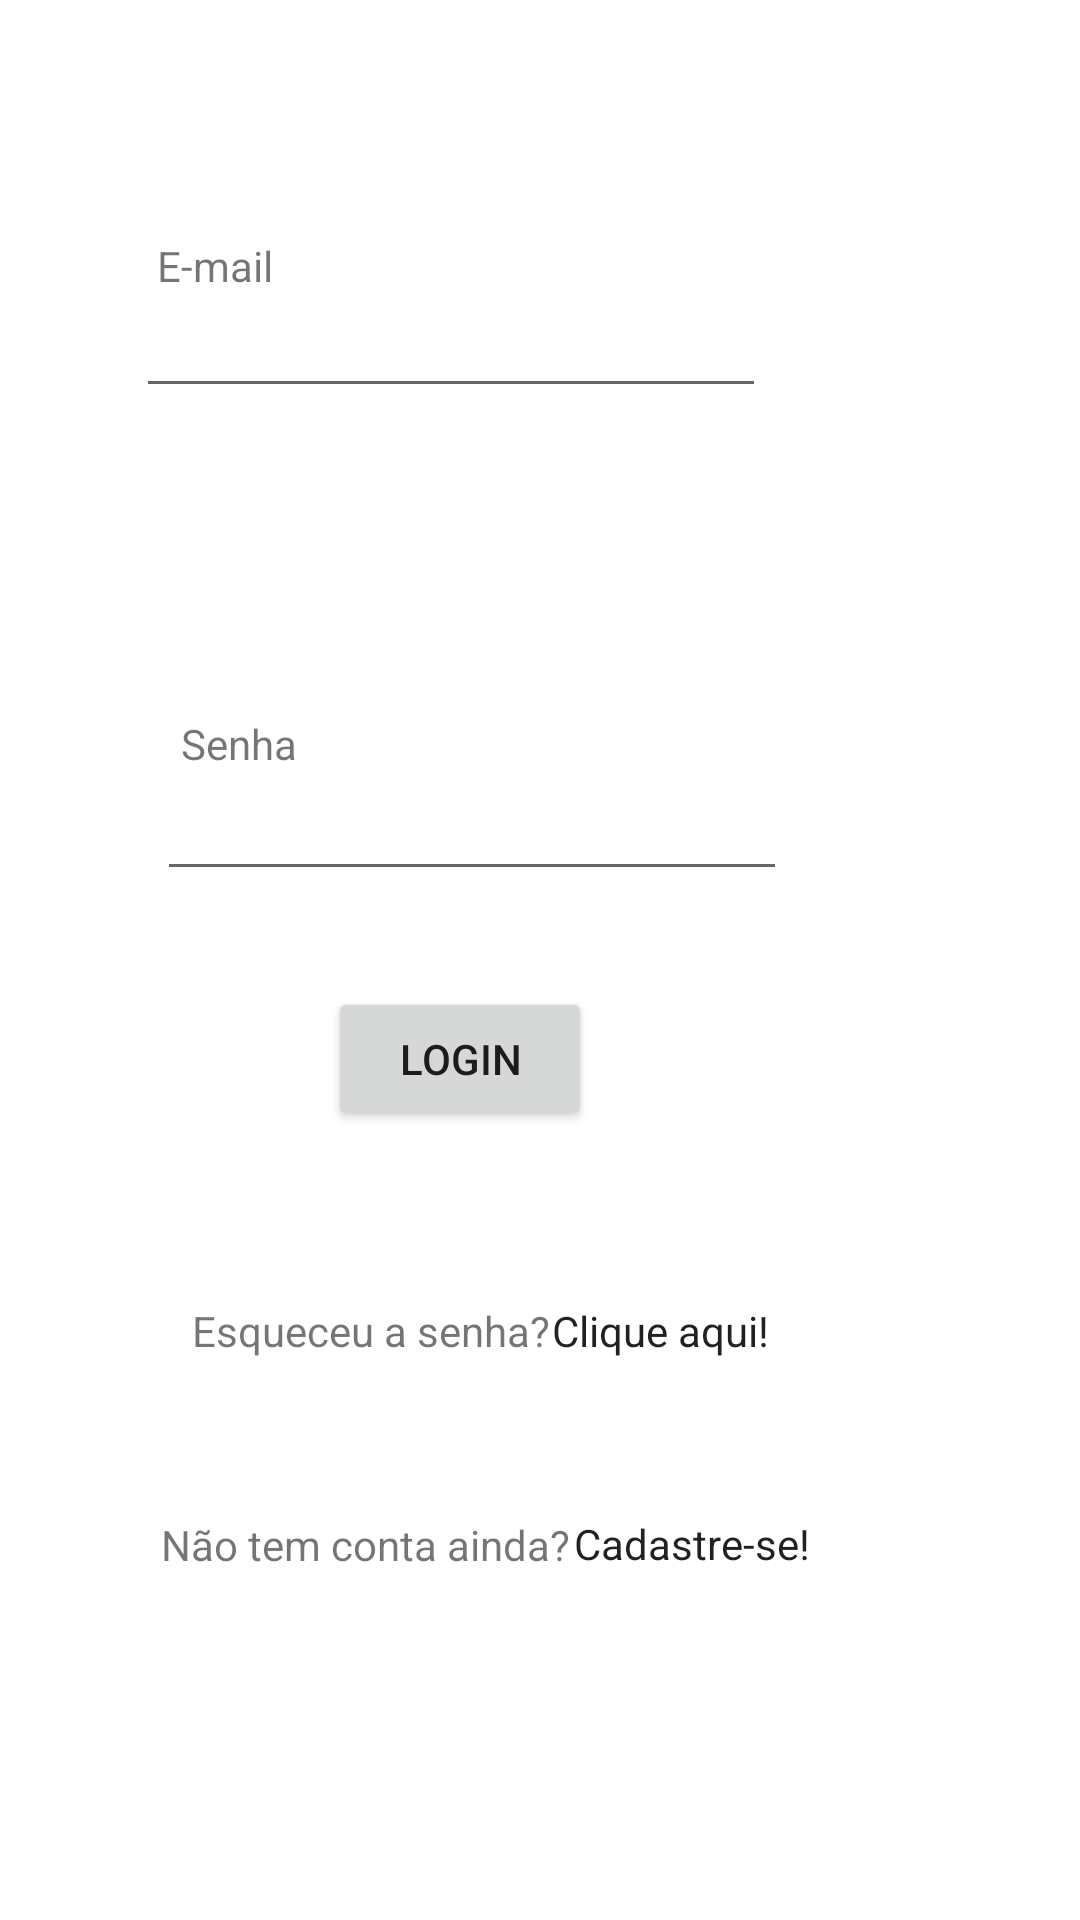

The Android layout XML behind this screen, and the referenced resources:
<!-- AndroidManifest.xml: application theme Theme.JFITPersonal -->
<!-- res/layout/activity_tela_login.xml -->
<?xml version="1.0" encoding="utf-8"?>
<androidx.constraintlayout.widget.ConstraintLayout xmlns:android="http://schemas.android.com/apk/res/android"
    xmlns:app="http://schemas.android.com/apk/res-auto"
    xmlns:tools="http://schemas.android.com/tools"
    android:layout_width="match_parent"
    android:layout_height="match_parent"
    tools:context=".TelaLogin">

    <TextView
        android:id="@+id/textView3"
        android:layout_width="wrap_content"
        android:layout_height="wrap_content"
        android:text="E-mail"
        app:layout_constraintBottom_toBottomOf="parent"
        app:layout_constraintEnd_toEndOf="parent"
        app:layout_constraintHorizontal_bias="0.163"
        app:layout_constraintStart_toStartOf="parent"
        app:layout_constraintTop_toTopOf="parent"
        app:layout_constraintVertical_bias="0.127" />

    <EditText
        android:id="@+id/editTextTextEmailAddress2"
        android:layout_width="wrap_content"
        android:layout_height="wrap_content"
        android:ems="10"
        android:inputType="textEmailAddress"
        app:layout_constraintBottom_toBottomOf="parent"
        app:layout_constraintEnd_toEndOf="parent"
        app:layout_constraintHorizontal_bias="0.303"
        app:layout_constraintStart_toStartOf="parent"
        app:layout_constraintTop_toTopOf="parent"
        app:layout_constraintVertical_bias="0.158" />

    <TextView
        android:id="@+id/textView4"
        android:layout_width="wrap_content"
        android:layout_height="wrap_content"
        android:text="Senha"
        app:layout_constraintBottom_toBottomOf="parent"
        app:layout_constraintEnd_toEndOf="parent"
        app:layout_constraintHorizontal_bias="0.188"
        app:layout_constraintStart_toStartOf="parent"
        app:layout_constraintTop_toTopOf="parent"
        app:layout_constraintVertical_bias="0.384" />

    <EditText
        android:id="@+id/editTextTextPassword"
        android:layout_width="wrap_content"
        android:layout_height="wrap_content"
        android:ems="10"
        android:inputType="textPassword"
        app:layout_constraintBottom_toBottomOf="parent"
        app:layout_constraintEnd_toEndOf="parent"
        app:layout_constraintHorizontal_bias="0.348"
        app:layout_constraintStart_toStartOf="parent"
        app:layout_constraintTop_toTopOf="parent"
        app:layout_constraintVertical_bias="0.427" />

    <Button
        android:id="@+id/login"
        android:layout_width="wrap_content"
        android:layout_height="wrap_content"
        android:text="Login"
        app:layout_constraintBottom_toBottomOf="parent"
        app:layout_constraintEnd_toEndOf="parent"
        app:layout_constraintHorizontal_bias="0.402"
        app:layout_constraintStart_toStartOf="parent"
        app:layout_constraintTop_toTopOf="parent"
        app:layout_constraintVertical_bias="0.556" />

    <CheckedTextView
        android:id="@+id/enviarSenha"
        android:layout_width="wrap_content"
        android:layout_height="wrap_content"
        android:text="Clique aqui!"
        app:layout_constraintBottom_toBottomOf="parent"
        app:layout_constraintEnd_toEndOf="parent"
        app:layout_constraintHorizontal_bias="0.64"
        app:layout_constraintStart_toStartOf="parent"
        app:layout_constraintTop_toTopOf="parent"
        app:layout_constraintVertical_bias="0.699" />

    <TextView
        android:id="@+id/textView5"
        android:layout_width="wrap_content"
        android:layout_height="wrap_content"
        android:text="Esqueceu a senha?"
        app:layout_constraintBottom_toBottomOf="parent"
        app:layout_constraintEnd_toEndOf="parent"
        app:layout_constraintHorizontal_bias="0.266"
        app:layout_constraintStart_toStartOf="parent"
        app:layout_constraintTop_toTopOf="parent"
        app:layout_constraintVertical_bias="0.699" />

    <TextView
        android:id="@+id/textView6"
        android:layout_width="wrap_content"
        android:layout_height="wrap_content"
        android:text="Não tem conta ainda?"
        app:layout_constraintBottom_toBottomOf="parent"
        app:layout_constraintEnd_toEndOf="parent"
        app:layout_constraintHorizontal_bias="0.24"
        app:layout_constraintStart_toStartOf="parent"
        app:layout_constraintTop_toTopOf="parent"
        app:layout_constraintVertical_bias="0.814" />

    <CheckedTextView
        android:id="@+id/criarConta"
        android:layout_width="wrap_content"
        android:layout_height="wrap_content"
        android:text="Cadastre-se!"
        app:layout_constraintBottom_toBottomOf="parent"
        app:layout_constraintEnd_toEndOf="parent"
        app:layout_constraintHorizontal_bias="0.68"
        app:layout_constraintStart_toStartOf="parent"
        app:layout_constraintTop_toTopOf="parent"
        app:layout_constraintVertical_bias="0.813" />
</androidx.constraintlayout.widget.ConstraintLayout>
<!-- resources referenced by this layout -->
<resources>
  <style name="Theme.JFITPersonal" parent="Theme.MaterialComponents.DayNight.DarkActionBar">
          
          <item name="colorPrimary">@color/purple_500</item>
          <item name="colorPrimaryVariant">@color/purple_700</item>
          <item name="colorOnPrimary">@color/white</item>
          
          <item name="colorSecondary">@color/teal_200</item>
          <item name="colorSecondaryVariant">@color/teal_700</item>
          <item name="colorOnSecondary">@color/black</item>
          
          <item name="android:statusBarColor" tools:targetApi="l">?attr/colorPrimaryVariant</item>
          
      </style>
  <color name="purple_500">#FF6200EE</color>
  <color name="purple_700">#FF3700B3</color>
  <color name="white">#FFFFFFFF</color>
  <color name="teal_200">#FF03DAC5</color>
  <color name="teal_700">#FF018786</color>
  <color name="black">#FF000000</color>
</resources>
